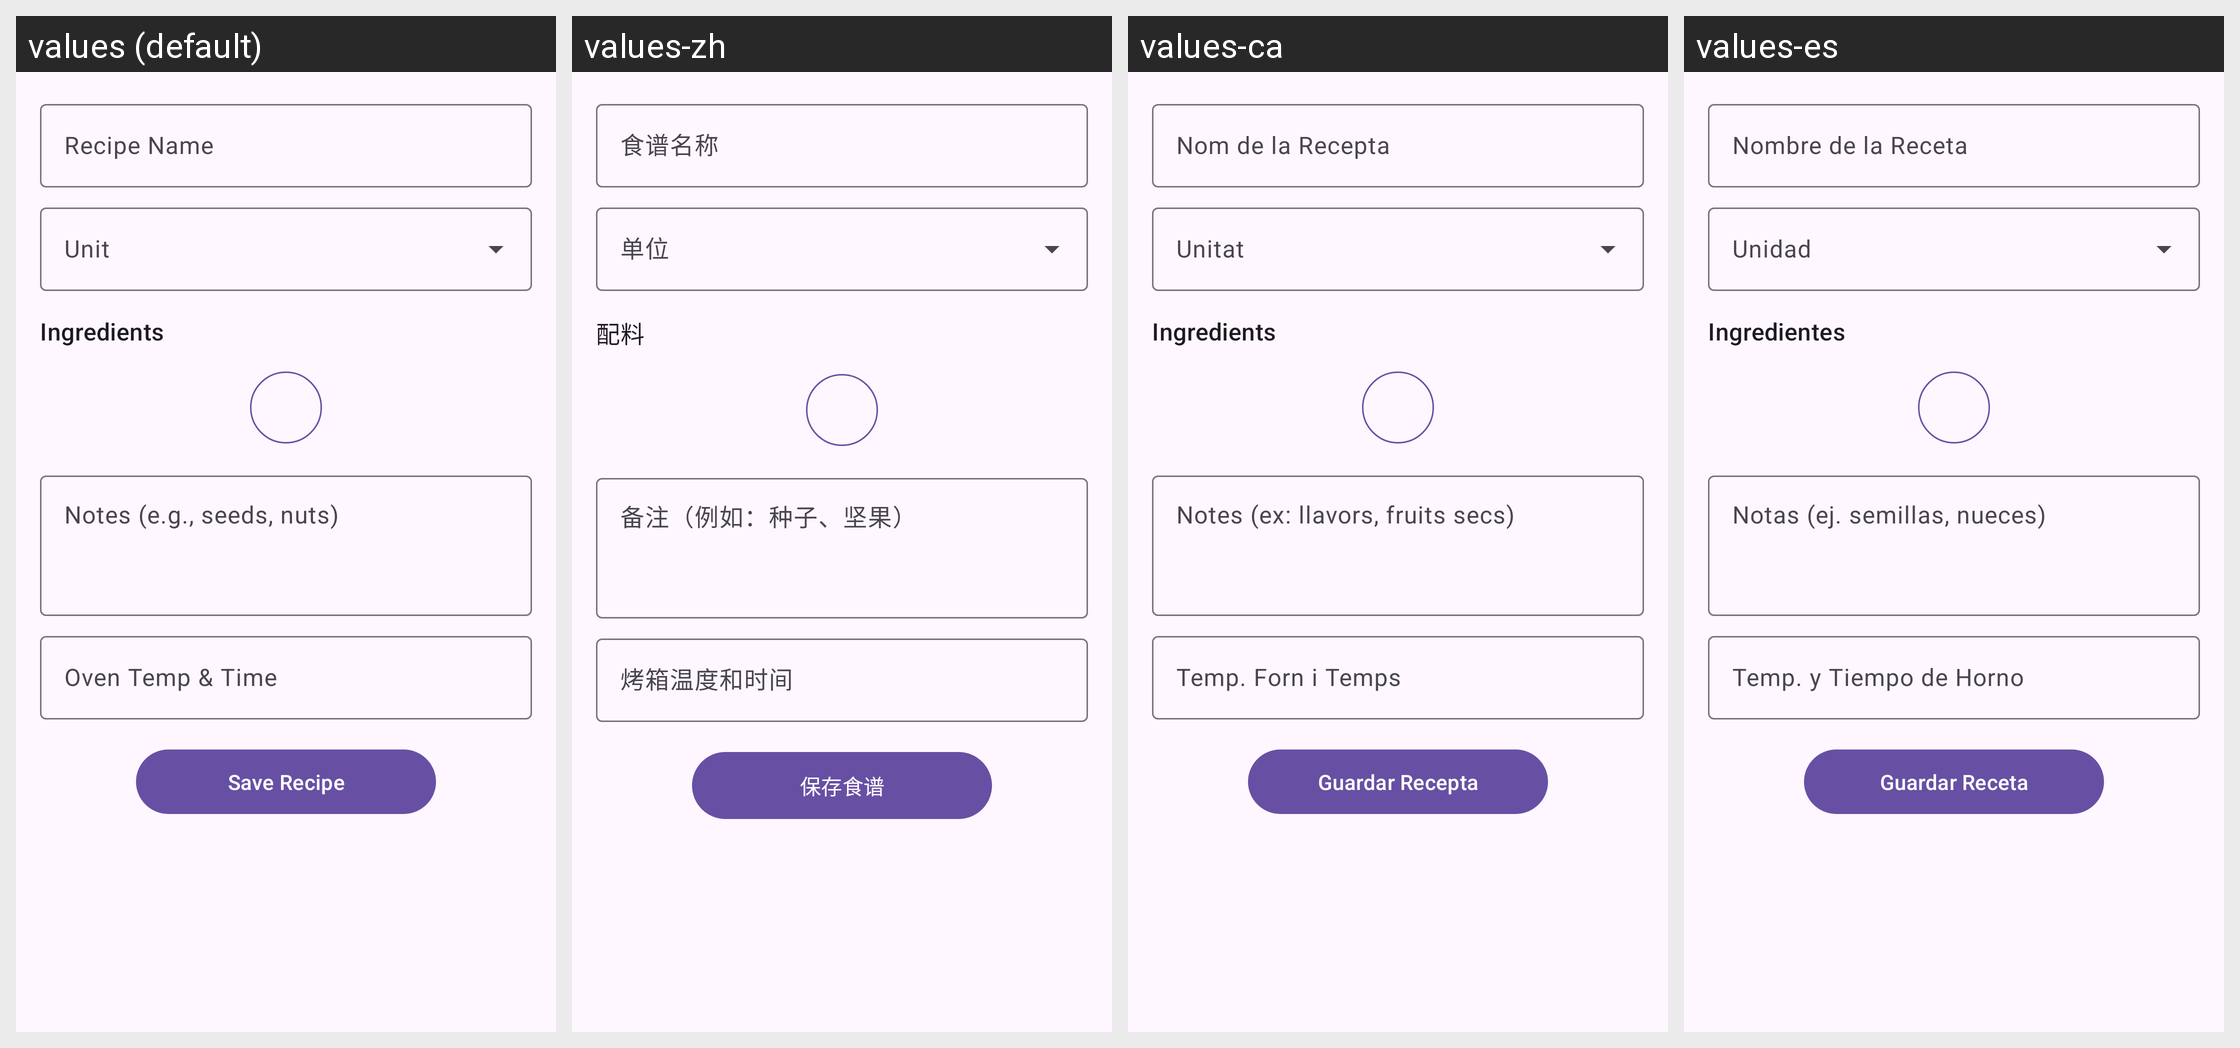

The Android screen below is rendered under several locales of the same app. Produce the string resources it draws, with the default and per-locale values.
Android screen res/layout/activity_add_edit_recipe.xml rendered under 4 locales, left to right: values (default), values-zh, values-ca, values-es. Device: Nexus 5 (rendered at 1080×1920; each locale shown at half size, 540×960, under a caption strip naming it); theme Theme.BakersPercentageCalculator.
Other locales in the repository, not shown: values-de, values-fr, values-hi, values-ja, values-ko, values-pt, values-ru.
Strings drawn on this screen, with the default value and each locale's value (text and hints the layout hard-codes appear in the picture but are not listed):

recipe_name
  values: Recipe Name
  values-zh: 食谱名称
  values-ca: Nom de la Recepta
  values-es: Nombre de la Receta

ingredients
  values: Ingredients
  values-zh: 配料
  values-ca: Ingredients
  values-es: Ingredientes

notes_hint
  values: Notes (e.g., seeds, nuts)
  values-zh: 备注（例如：种子、坚果）
  values-ca: Notes (ex: llavors, fruits secs)
  values-es: Notas (ej. semillas, nueces)

oven_temp_time_hint
  values: Oven Temp & Time
  values-zh: 烤箱温度和时间
  values-ca: Temp. Forn i Temps
  values-es: Temp. y Tiempo de Horno

save_recipe
  values: Save Recipe
  values-zh: 保存食谱
  values-ca: Guardar Recepta
  values-es: Guardar Receta
